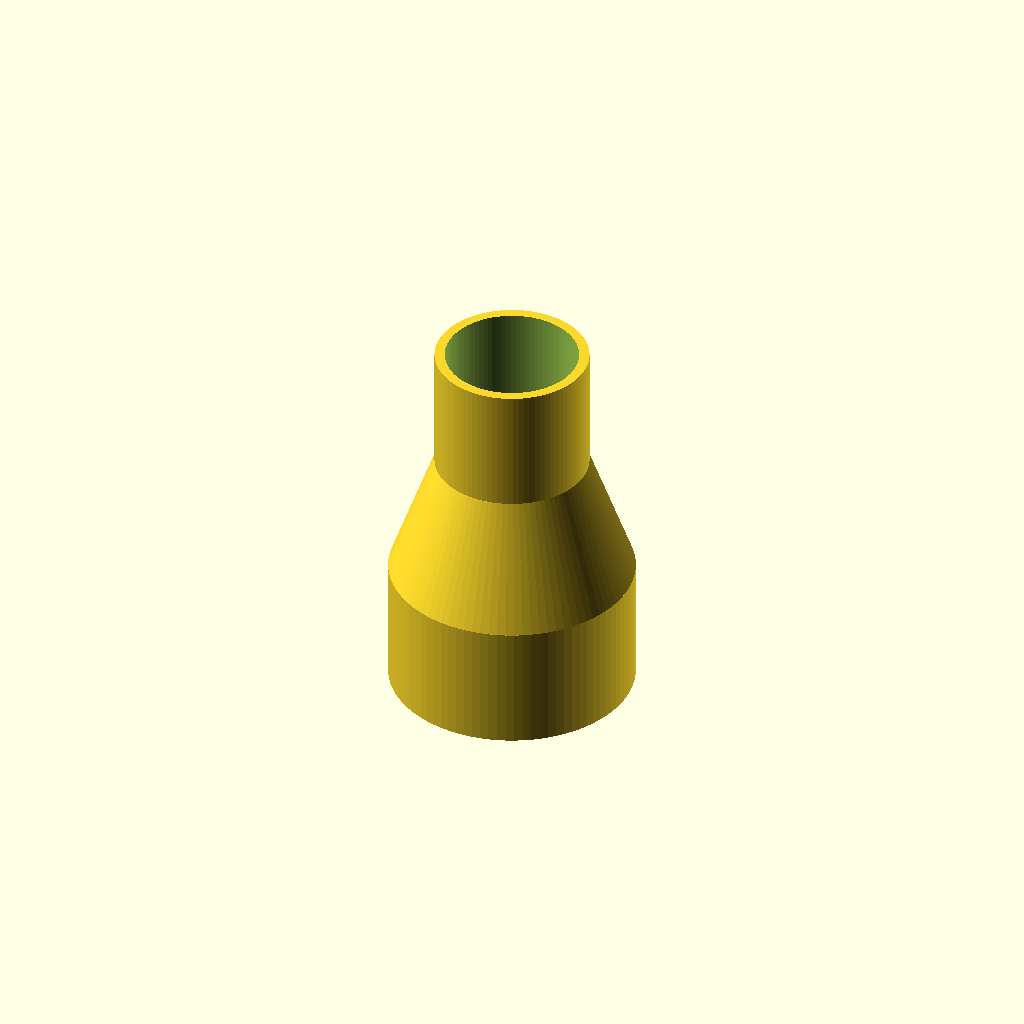
Cell 1: rendered with the file's own defaults.
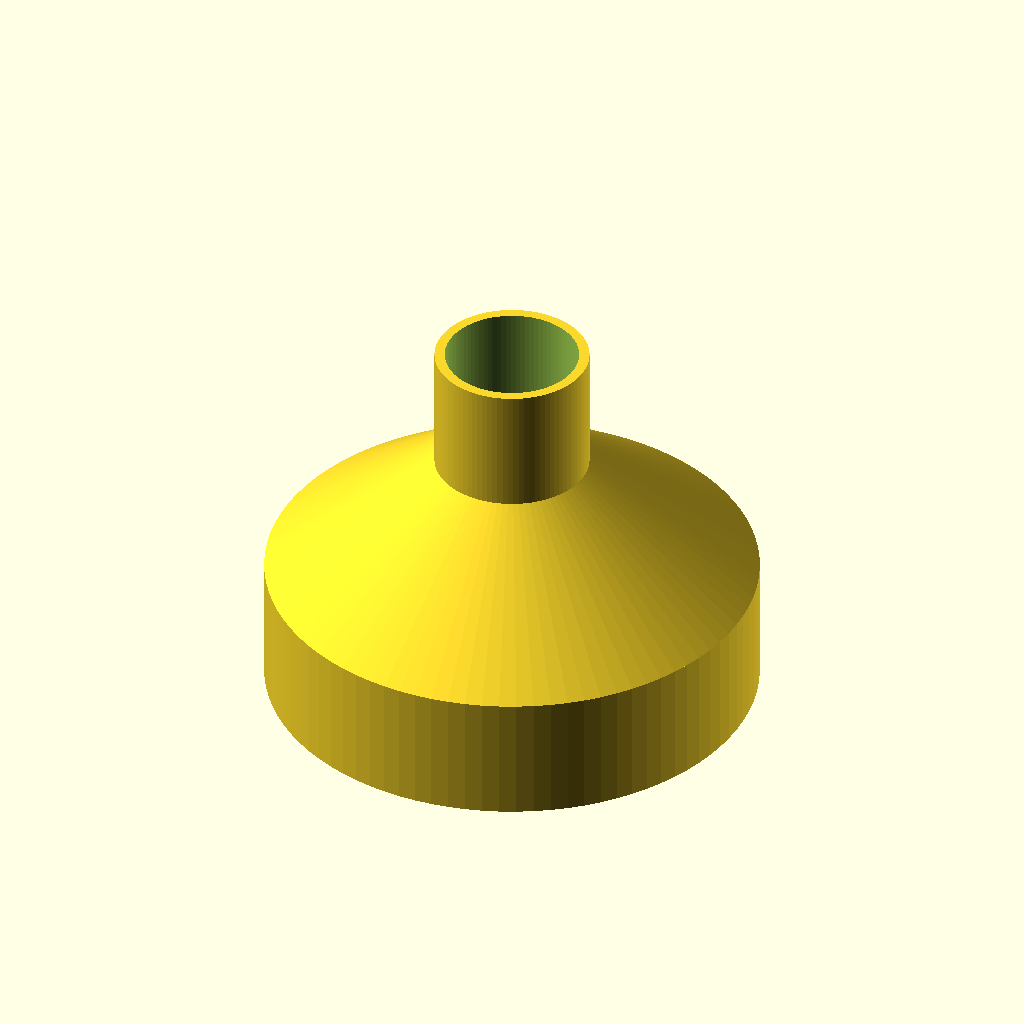
Cell 2: the same model with hose1ID = 116.
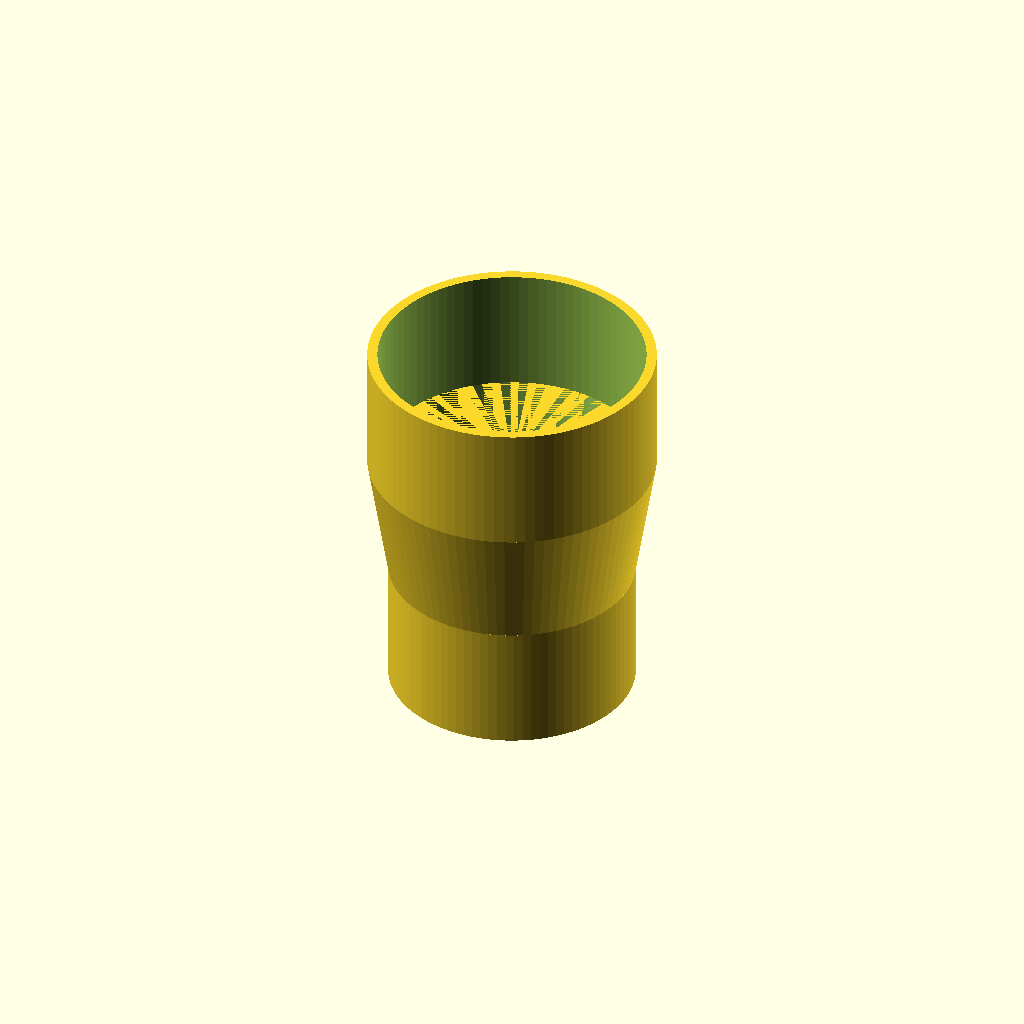
Cell 3: the same model with hose2OD = 63.
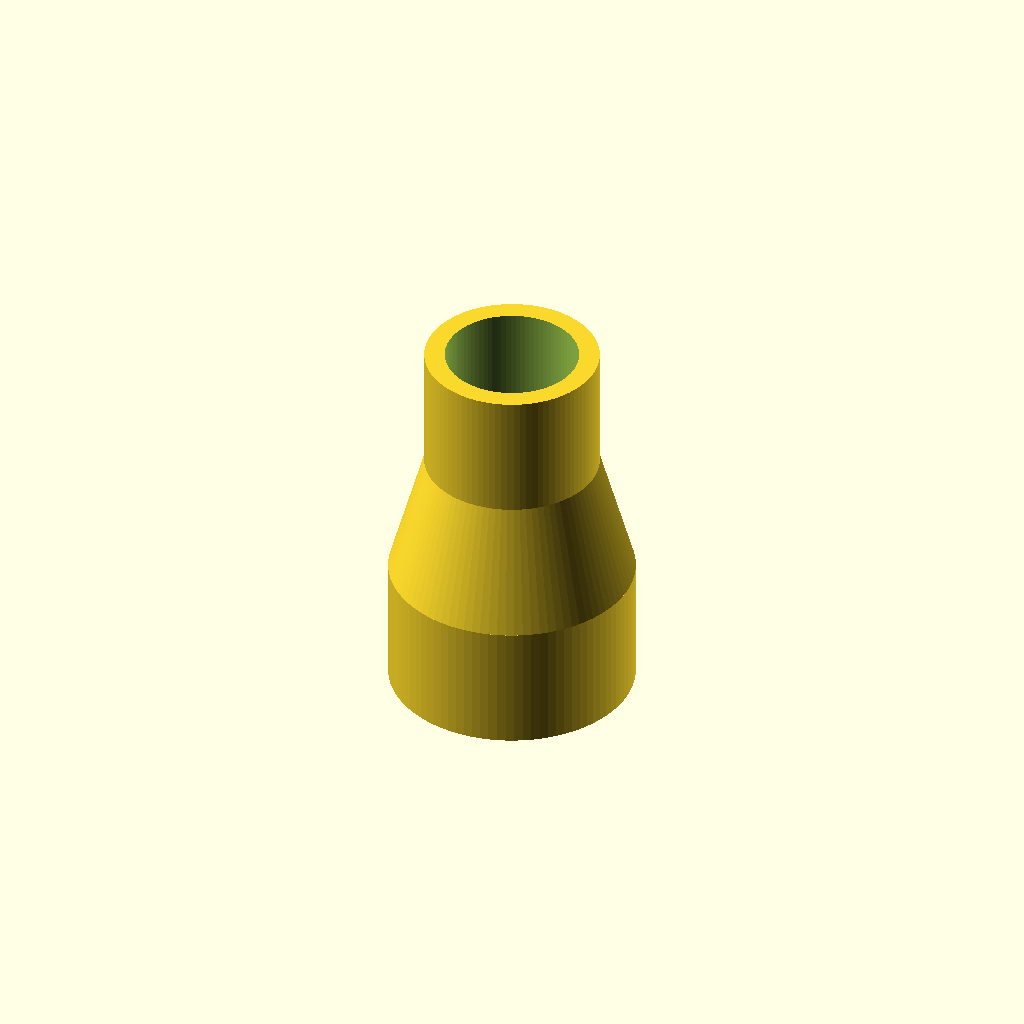
Cell 4: wallThickness = 2.4 (everything else at default).
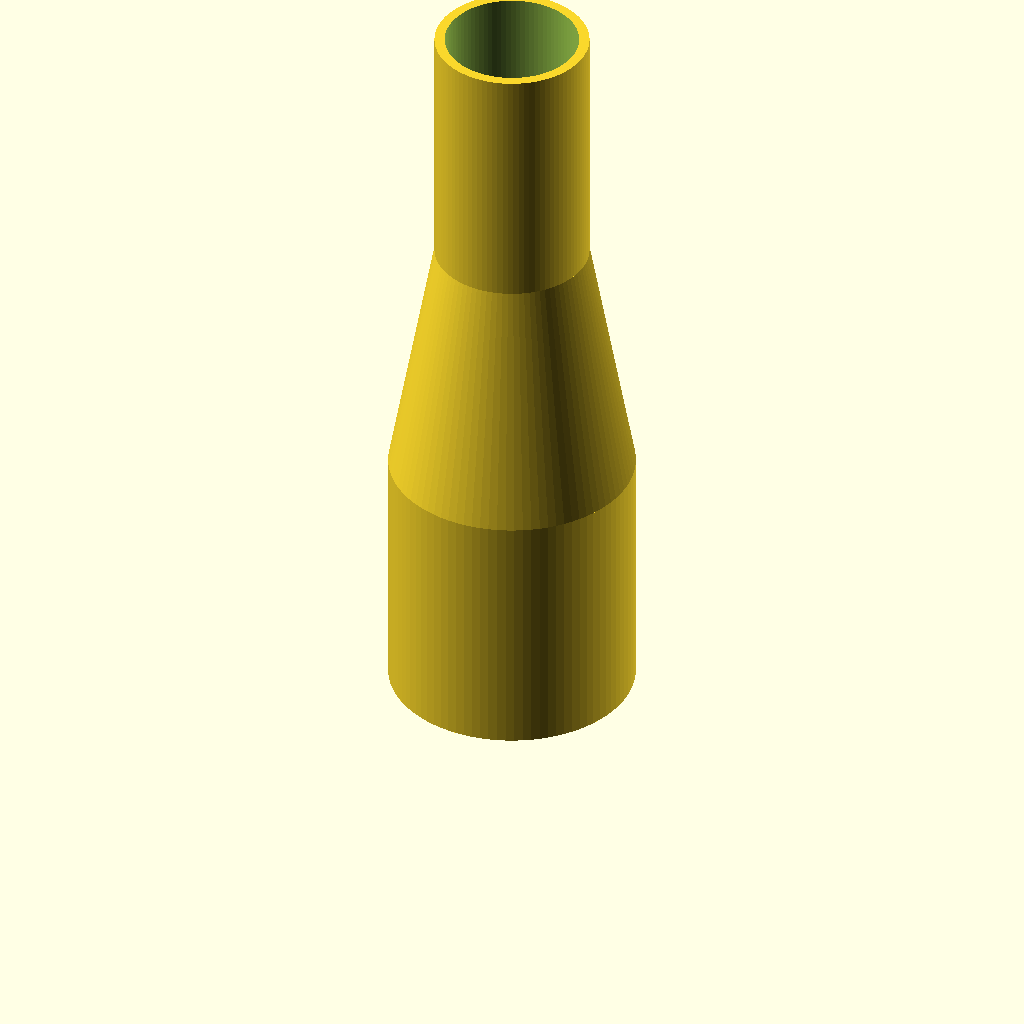
Cell 5: the same model with interfaceLength = 60.
All cells are drawn from one camera (rotation 55°, 0°, 25°, orthographic, colour scheme Cornfield), so only the parameter changes between them.
Source of the model, tools-workshop/hoseAdapter.scad:
$fa=4; // default minimum facet angle is now 0.5
$fs=0.05; // default minimum facet size is now 0.05 mm

hose1ID = 58;
hose2OD = 31.5;
wallThickness = 1.2;

interfaceLength = 30;

difference() {
  cylinder(r = hose1ID / 2, interfaceLength);
  translate([0, 0, -.5]) cylinder(r = hose1ID / 2 - wallThickness * 2, h = interfaceLength + 1);
}

translate([0, 0, interfaceLength]) difference() {
  cylinder(r1 = hose1ID / 2, r2 = hose2OD / 2 + wallThickness * 2, h = interfaceLength);
  cylinder(r1 = hose1ID / 2 - wallThickness * 2, r2 = hose2OD / 2, h = interfaceLength);
}

translate([0, 0, interfaceLength * 2]) difference() {
  cylinder(r = hose2OD / 2 + wallThickness * 2, h = interfaceLength);
  translate([0, 0, -.5]) cylinder(r = hose2OD / 2, h = interfaceLength + 1);
}
Customizer parameters (derived from the source; name, type, default, range or options):
hose1ID: number, default 58
hose2OD: number, default 31.5
wallThickness: number, default 1.2
interfaceLength: number, default 30
